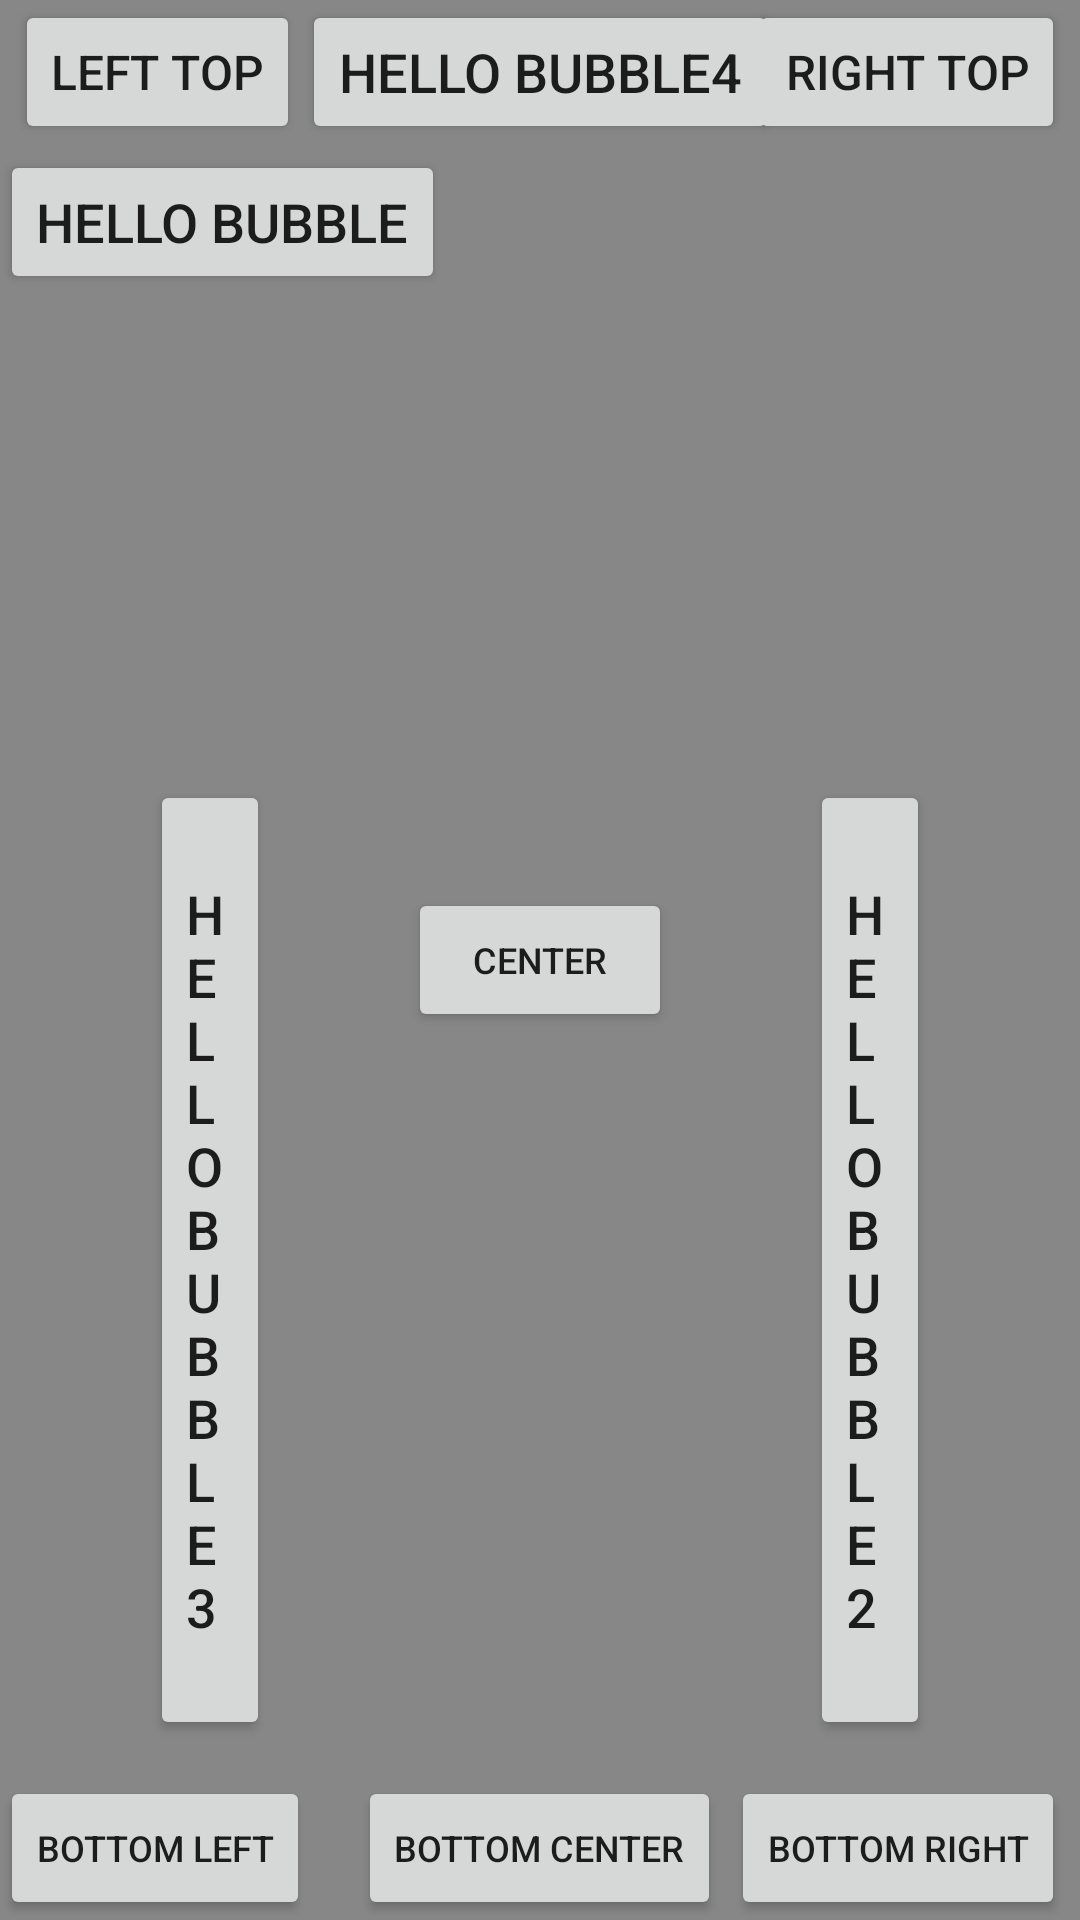

Layout XML and referenced resources for this Android screen:
<!-- AndroidManifest.xml: application theme AppTheme -->
<!-- res/layout/acitivty_two.xml -->
<?xml version="1.0" encoding="utf-8"?>
<RelativeLayout xmlns:android="http://schemas.android.com/apk/res/android"
    android:layout_width="match_parent"
    android:layout_height="match_parent"
    android:background="#878787">

    <Button
        android:layout_marginLeft="5dp"
        android:layout_alignParentLeft="true"
        android:id="@+id/bubble_btn7"
        android:layout_width="wrap_content"
        android:layout_height="wrap_content"
        android:text="Left Top"
        android:textSize="16sp"/>

    <Button
        android:layout_marginRight="5dp"
        android:layout_alignParentRight="true"
        android:id="@+id/bubble_btn6"
        android:layout_width="wrap_content"
        android:layout_height="wrap_content"
        android:text="Right Top"
        android:textSize="16sp"/>

    <Button
        android:layout_marginLeft="50dp"
        android:layout_centerHorizontal="true"
        android:id="@+id/bubble_btn4"
        android:layout_width="wrap_content"
        android:layout_height="wrap_content"
        android:text="Hello Bubble4"
        android:textSize="18sp"/>

    <Button
        android:layout_marginTop="50dp"
        android:layout_marginRight="100dp"
        android:id="@+id/bubble_btn"
        android:layout_width="wrap_content"
        android:layout_height="wrap_content"
        android:text="Hello Bubble"
        android:textSize="18sp"/>
    <Button
        android:layout_marginRight="50dp"
        android:layout_marginBottom="60dp"
        android:layout_alignParentBottom="true"
        android:layout_alignParentRight="true"
        android:id="@+id/bubble_btn1"
        android:layout_width="40dp"
        android:layout_height="320dp"
        android:text="Hello Bubble2"
        android:gravity="center_vertical"
        android:textSize="18sp"/>

    <Button
        android:layout_marginLeft="50dp"
        android:layout_marginBottom="60dp"
        android:layout_alignParentBottom="true"
        android:layout_alignParentLeft="true"
        android:id="@+id/bubble_btn2"
        android:layout_width="40dp"
        android:layout_height="320dp"
        android:text="Hello Bubble3"
        android:gravity="center_vertical"
        android:textSize="18sp"/>

    <Button
        android:layout_centerHorizontal="true"
        android:layout_alignParentBottom="true"
        android:id="@+id/bubble_btn5"
        android:layout_width="wrap_content"
        android:layout_height="wrap_content"
        android:text="Bottom Center"
        android:textSize="12sp"/>

    <Button
        android:layout_alignParentBottom="true"
        android:layout_alignParentLeft="true"
        android:id="@+id/bubble_btn8"
        android:layout_width="wrap_content"
        android:layout_height="wrap_content"
        android:text="Bottom Left"
        android:textSize="12sp"/>
    <Button
        android:layout_alignParentBottom="true"
        android:layout_alignParentRight="true"
        android:layout_marginRight="5dp"
        android:id="@+id/bubble_btn9"
        android:layout_width="wrap_content"
        android:layout_height="wrap_content"
        android:text="Bottom Right"
        android:textSize="12sp"/>
    <Button
        android:layout_centerInParent="true"
        android:layout_marginRight="5dp"
        android:id="@+id/bubble_btn10"
        android:layout_width="wrap_content"
        android:layout_height="wrap_content"
        android:text="Center"
        android:textSize="12sp"/>
</RelativeLayout>
<!-- resources referenced by this layout -->
<resources>

</resources>
